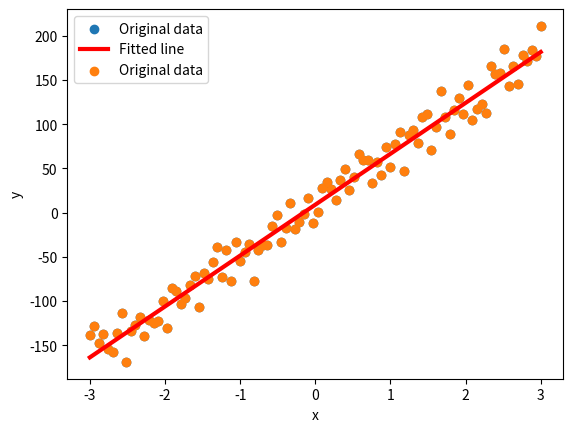

Recreate this plot in Python.
import numpy as np
import matplotlib.pyplot as plt
import random

class SGD:
    def predict(self, alpha, beta, x_i):
        return beta * x_i + alpha

    def error(self, alpha, beta, x_i, y_i):
        return y_i - self.predict(alpha, beta, x_i)

    def squared_error(self, x_i, y_i, delta):
        alpha, beta = delta
        return self.error(alpha, beta, x_i, y_i)**2
    
    def partial_difference_quotient(self, f, v, i, h):
        w = [v_j + (h if j == i else 0)
            for j, v_j in enumerate(v)]
        return (f(w) - f(v)) / h

    def estimate_gradient(self, f, v, h=0.00001):
        return [self.partial_difference_quotient(f, v, i, h)
                for i, _ in enumerate(v)]

    def get_gradient(self, x_i, y_i, coeff):
        return self.estimate_gradient(lambda coeff:self.squared_error(x_i, y_i,coeff),
                                        coeff, h=1e-4)

    def vector_subtract(self, v, w):
        return [v_i - w_i for v_i, w_i in zip(v, w)]
        
    def scalar_multiply(self, c, v):
        return [c * v_i for v_i in v]


    def stochastic_gradient_descent(self, x, y, delta, learning_rate_0=0.01):
        '''
        확률적 경사하강법 구현
        x, y = 입력 데이터
        delta = α, β 초기값

        100회동안 변화 없이 반복될경우 함수 종료됨
        '''
        min_delta, min_value = None, float("inf")
        no_improvement_cnt = 0
        inf_loop_cnt = 0
        learning_rate = learning_rate_0

        '''사용할 함수 정의'''
        target_fn = self.squared_error
        gradient_fn = self.get_gradient

        while((no_improvement_cnt < 100)):
            inf_loop_cnt += 1

            value = sum(target_fn(x_i, y_i, delta) for x_i, y_i in zip(x, y))

            if value < min_value:
                '''
                새로운 최소값을 찾으면 업데이트하고
                반복 횟수, step size 초기화
                '''
                min_delta, min_value = delta, value
                if inf_loop_cnt%20 == 1:
                    print('min delta update : ', min_delta)
                no_improvement_cnt = 0
                learning_rate = learning_rate_0
            else:
                '''
                최소값이 찾아지지 않으면 반복회수를 늘리고
                step size 축소
                '''
                no_improvement_cnt += 1
                if (no_improvement_cnt%20 == 5):
                    print("no improvement cnt : ", no_improvement_cnt)
                learning_rate *= 0.9

            '''
            delta 업데이트
            '''
            idxs = [i for i in range(len(x))]
            random.shuffle(idxs)

            batch_size = 20
            for i in idxs[:batch_size]:
                '''랜덤으로 뽑아 업데이트'''
                gradient_i = gradient_fn(x[i], y[i], delta)
                delta = self.vector_subtract(delta, self.scalar_multiply(learning_rate, gradient_i))
        
        return min_delta

if __name__ == "__main__":
    data_n = 100
    data_x = np.linspace(-3, 3, data_n)
    data_y = 57 * data_x + np.random.randn(data_n) * 15 + 9

    #원본 데이터 보기
    plt.scatter(data_x, data_y, label="Original data")
    plt.legend()
    plt.xlabel('x')
    plt.ylabel('y')
    plt.show()

    #초기값 지정
    delta = [random.random(), random.random()]

    optimizer = SGD()

    #학습 시작
    alpha, beta = optimizer.stochastic_gradient_descent(data_x, data_y, delta, 0.0002)

    #결과값
    print("fianl : ", alpha, beta)

    #결과 그래프 표시
    x = np.arange(-3, 4)
    y = beta*x + alpha

    plt.plot(x, y, linewidth=3, color='red', label='Fitted line')
    plt.scatter(data_x, data_y, label="Original data")
    plt.legend()
    plt.xlabel('x')
    plt.ylabel('y')
    plt.show()